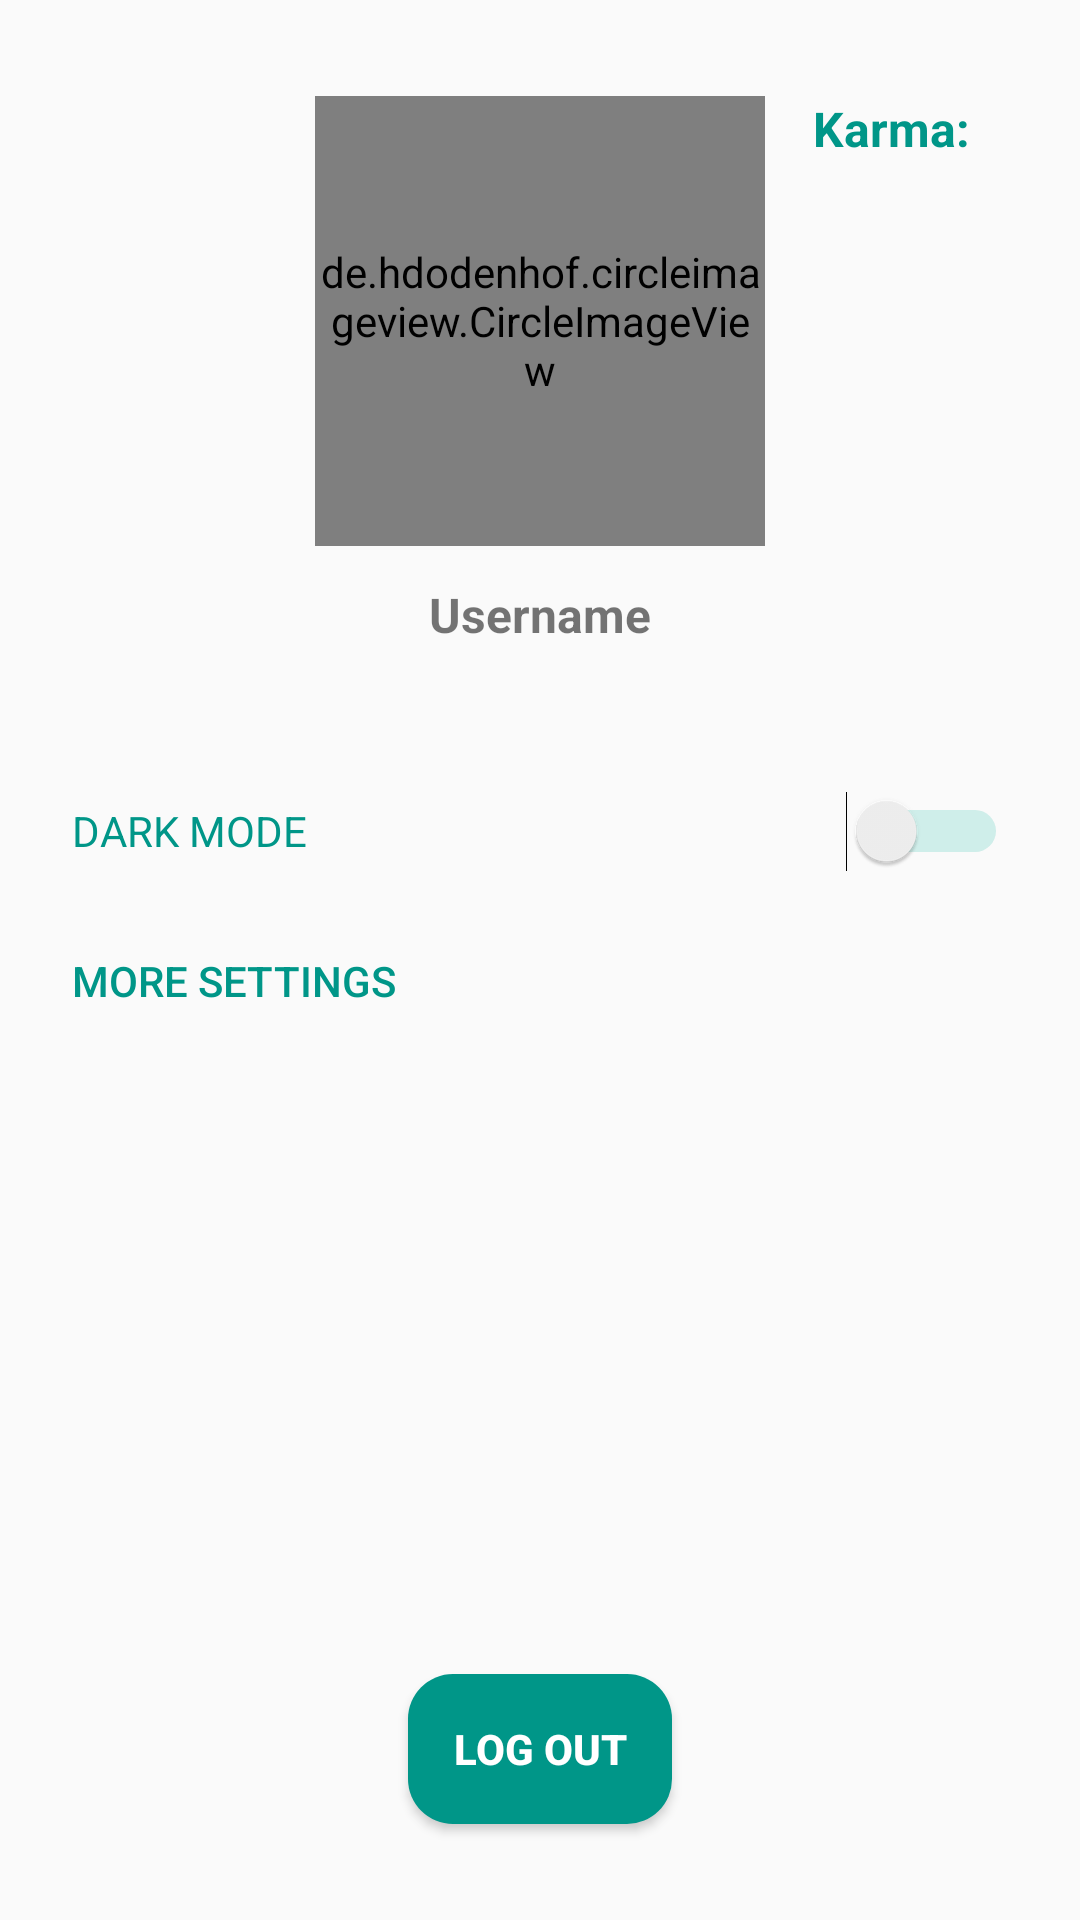

Here is an Android app screen rendered from its layout file. Give the layout XML and the strings, colors and styles it references.
<!-- AndroidManifest.xml: application theme AppTheme -->
<!-- res/layout/fragment_profile.xml -->
<?xml version="1.0" encoding="utf-8"?>
<FrameLayout xmlns:android="http://schemas.android.com/apk/res/android"
    xmlns:app="http://schemas.android.com/apk/res-auto"
    xmlns:tools="http://schemas.android.com/tools"
    android:layout_width="match_parent"
    android:layout_height="match_parent"
    tools:context=".ui.main.ProfileFragment">

    <androidx.constraintlayout.widget.ConstraintLayout
        android:layout_width="match_parent"
        android:layout_height="match_parent">

        <de.hdodenhof.circleimageview.CircleImageView
            android:id="@+id/imgview_profileImage"
            android:layout_width="150dp"
            android:layout_height="150dp"
            android:layout_marginStart="32dp"
            android:layout_marginLeft="32dp"
            android:layout_marginTop="32dp"
            android:layout_marginEnd="32dp"
            android:layout_marginRight="32dp"
            android:background="@drawable/rounded_profile_activity_button"
            app:layout_constraintEnd_toEndOf="parent"
            app:layout_constraintStart_toStartOf="parent"
            app:layout_constraintTop_toTopOf="parent" />

        <Switch
            android:id="@+id/switch_darkMode"
            android:layout_width="0dp"
            android:layout_height="50dp"
            android:layout_marginStart="8dp"
            android:layout_marginLeft="8dp"
            android:layout_marginTop="32dp"
            android:layout_marginEnd="8dp"
            android:layout_marginRight="8dp"
            android:paddingLeft="16dp"
            android:paddingRight="16dp"
            android:text="@string/dark_mode"
            android:textColor="@color/primaryColor"
            android:theme="@style/Switch"
            app:layout_constraintEnd_toEndOf="parent"
            app:layout_constraintHorizontal_bias="0.0"
            app:layout_constraintStart_toStartOf="parent"
            app:layout_constraintTop_toBottomOf="@+id/txt_profileUsername" />

        <Button
            android:id="@+id/btn_moreSettings"
            android:layout_width="0dp"
            android:layout_height="50dp"
            android:layout_marginStart="8dp"
            android:layout_marginLeft="8dp"
            android:layout_marginEnd="8dp"
            android:layout_marginRight="8dp"
            android:background="@android:color/transparent"
            android:gravity="center_vertical"
            android:paddingLeft="16dp"
            android:paddingRight="16dp"
            android:text="@string/more_settings"
            android:textColor="@color/primaryColor"
            app:layout_constraintEnd_toEndOf="parent"
            app:layout_constraintHorizontal_bias="0.0"
            app:layout_constraintStart_toStartOf="parent"
            app:layout_constraintTop_toBottomOf="@+id/switch_darkMode" />

        <Button
            android:id="@+id/btn_logout"
            android:layout_width="wrap_content"
            android:layout_height="50dp"
            android:layout_marginStart="32dp"
            android:layout_marginLeft="32dp"
            android:layout_marginEnd="32dp"
            android:layout_marginRight="32dp"
            android:layout_marginBottom="32dp"
            android:background="@drawable/rounded_log_out_button"
            android:text="@string/log_out"
            android:textColor="@android:color/white"
            android:textStyle="bold"
            app:layout_constraintBottom_toBottomOf="parent"
            app:layout_constraintEnd_toEndOf="parent"
            app:layout_constraintStart_toStartOf="parent" />

        <TextView
            android:id="@+id/txt_profileUsername"
            android:layout_width="0dp"
            android:layout_height="30dp"
            android:layout_marginStart="8dp"
            android:layout_marginLeft="8dp"
            android:layout_marginTop="8dp"
            android:layout_marginEnd="8dp"
            android:layout_marginRight="8dp"
            android:gravity="center"
            android:paddingLeft="16dp"
            android:paddingRight="16dp"
            android:text="@string/username"
            android:textSize="16sp"
            android:textStyle="bold"
            app:layout_constraintEnd_toEndOf="@+id/imgview_profileImage"
            app:layout_constraintStart_toStartOf="@+id/imgview_profileImage"
            app:layout_constraintTop_toBottomOf="@+id/imgview_profileImage" />

        <TextView
            android:id="@+id/txt_profileKarma"
            android:layout_width="0dp"
            android:layout_height="wrap_content"
            android:layout_marginStart="16dp"
            android:layout_marginLeft="16dp"
            android:layout_marginEnd="16dp"
            android:layout_marginRight="16dp"
            android:text="Karma: "
            android:textColor="@color/primaryColor"
            android:textSize="16sp"
            android:textStyle="bold"
            app:layout_constraintEnd_toEndOf="parent"
            app:layout_constraintStart_toEndOf="@+id/imgview_profileImage"
            app:layout_constraintTop_toTopOf="@+id/imgview_profileImage" />

    </androidx.constraintlayout.widget.ConstraintLayout>

</FrameLayout>
<!-- resources referenced by this layout -->
<resources>
  <color name="primaryColor">#009688</color>
  <!-- drawable rounded_log_out_button (drawable) -->
  <?xml version="1.0" encoding="utf-8"?>
  <shape xmlns:android="http://schemas.android.com/apk/res/android">
      <corners android:radius="15dp" />
      <solid android:color="@color/primaryColor" />
  </shape>
  <!-- drawable rounded_profile_activity_button (drawable) -->
  <?xml version="1.0" encoding="utf-8"?>
  <shape xmlns:android="http://schemas.android.com/apk/res/android">
      <corners android:radius="75dp" />
      <solid android:color="@color/primaryColor"></solid>
  </shape>
  <string name="dark_mode">DARK MODE</string>
  <string name="log_out">Log out</string>
  <string name="more_settings">More settings</string>
  <string name="username">Username</string>
  <style name="Switch" parent="Theme.AppCompat.Light">
          <item name="colorControlActivated">@color/primaryDarkColor</item>
  
          <item name="colorSwitchThumbNormal">#f1f1f1
          </item>
  
          <item name="android:colorForeground">@color/primaryLightColor
          </item>
      </style>
  <style name="AppTheme" parent="Theme.AppCompat.Light.DarkActionBar">
          
          <item name="colorPrimary">@color/primaryColor</item>
          <item name="colorPrimaryDark">@color/primaryDarkColor</item>
          <item name="colorAccent">@color/secondaryColor</item>
      </style>
  <color name="primaryDarkColor">#00675b</color>
  <color name="primaryLightColor">#52c7b8</color>
  <color name="secondaryColor">#90caf9</color>
</resources>
